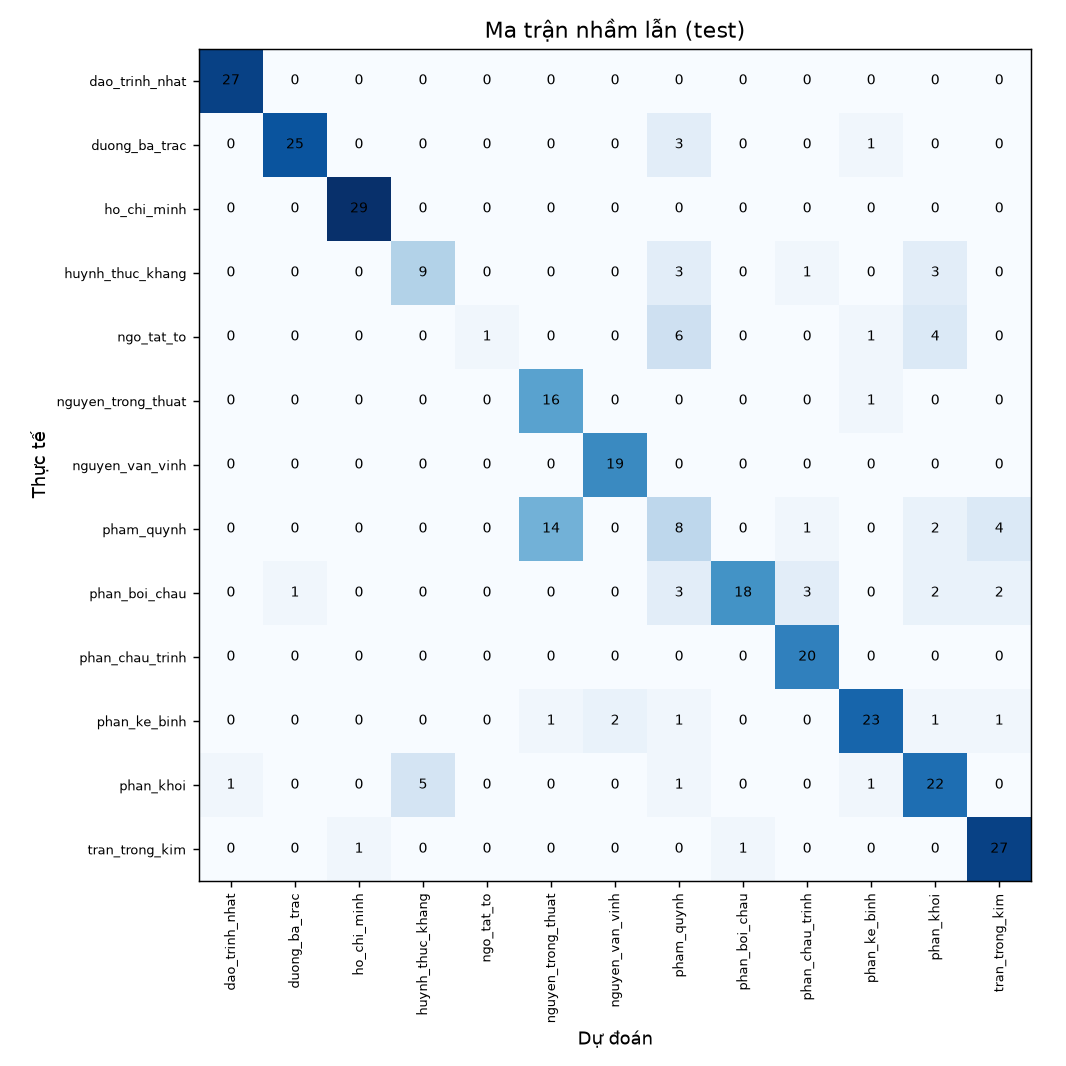

Source data for this figure (header and first rows):
, dao_trinh_nhat, duong_ba_trac, ho_chi_minh, huynh_thuc_khang, ngo_tat_to, nguyen_trong_thuat, nguyen_van_vinh, pham_quynh, phan_boi_chau, phan_chau_trinh, phan_ke_binh, phan_khoi, tran_trong_kim
dao_trinh_nhat, 27, 0, 0, 0, 0, 0, 0, 0, 0, 0, 0, 0, 0
duong_ba_trac, 0, 25, 0, 0, 0, 0, 0, 3, 0, 0, 1, 0, 0
ho_chi_minh, 0, 0, 29, 0, 0, 0, 0, 0, 0, 0, 0, 0, 0
huynh_thuc_khang, 0, 0, 0, 9, 0, 0, 0, 3, 0, 1, 0, 3, 0
ngo_tat_to, 0, 0, 0, 0, 1, 0, 0, 6, 0, 0, 1, 4, 0
nguyen_trong_thuat, 0, 0, 0, 0, 0, 16, 0, 0, 0, 0, 1, 0, 0
nguyen_van_vinh, 0, 0, 0, 0, 0, 0, 19, 0, 0, 0, 0, 0, 0
pham_quynh, 0, 0, 0, 0, 0, 14, 0, 8, 0, 1, 0, 2, 4
phan_boi_chau, 0, 1, 0, 0, 0, 0, 0, 3, 18, 3, 0, 2, 2
phan_chau_trinh, 0, 0, 0, 0, 0, 0, 0, 0, 0, 20, 0, 0, 0
phan_ke_binh, 0, 0, 0, 0, 0, 1, 2, 1, 0, 0, 23, 1, 1
phan_khoi, 1, 0, 0, 5, 0, 0, 0, 1, 0, 0, 1, 22, 0
tran_trong_kim, 0, 0, 1, 0, 0, 0, 0, 0, 1, 0, 0, 0, 27
